Photos from the image-classification dataset "CNN classification of sugracane diseases" in the GitHub repository Shabinaja/roboflow-sugarcane-diseases. Its 5 classes are: healthy, red rot, ring spot, rust, smut.

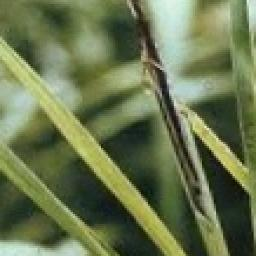
Label: smut

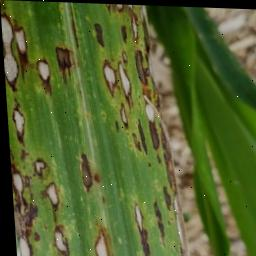
Label: ring spot

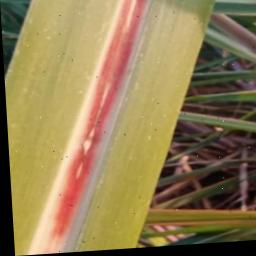
Label: red rot

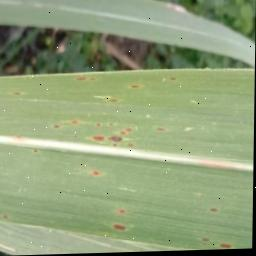
Label: rust

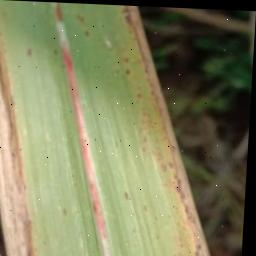
Label: rust

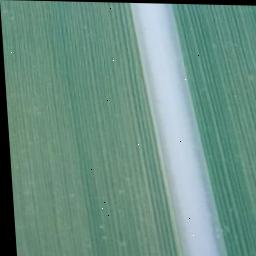
Label: healthy
